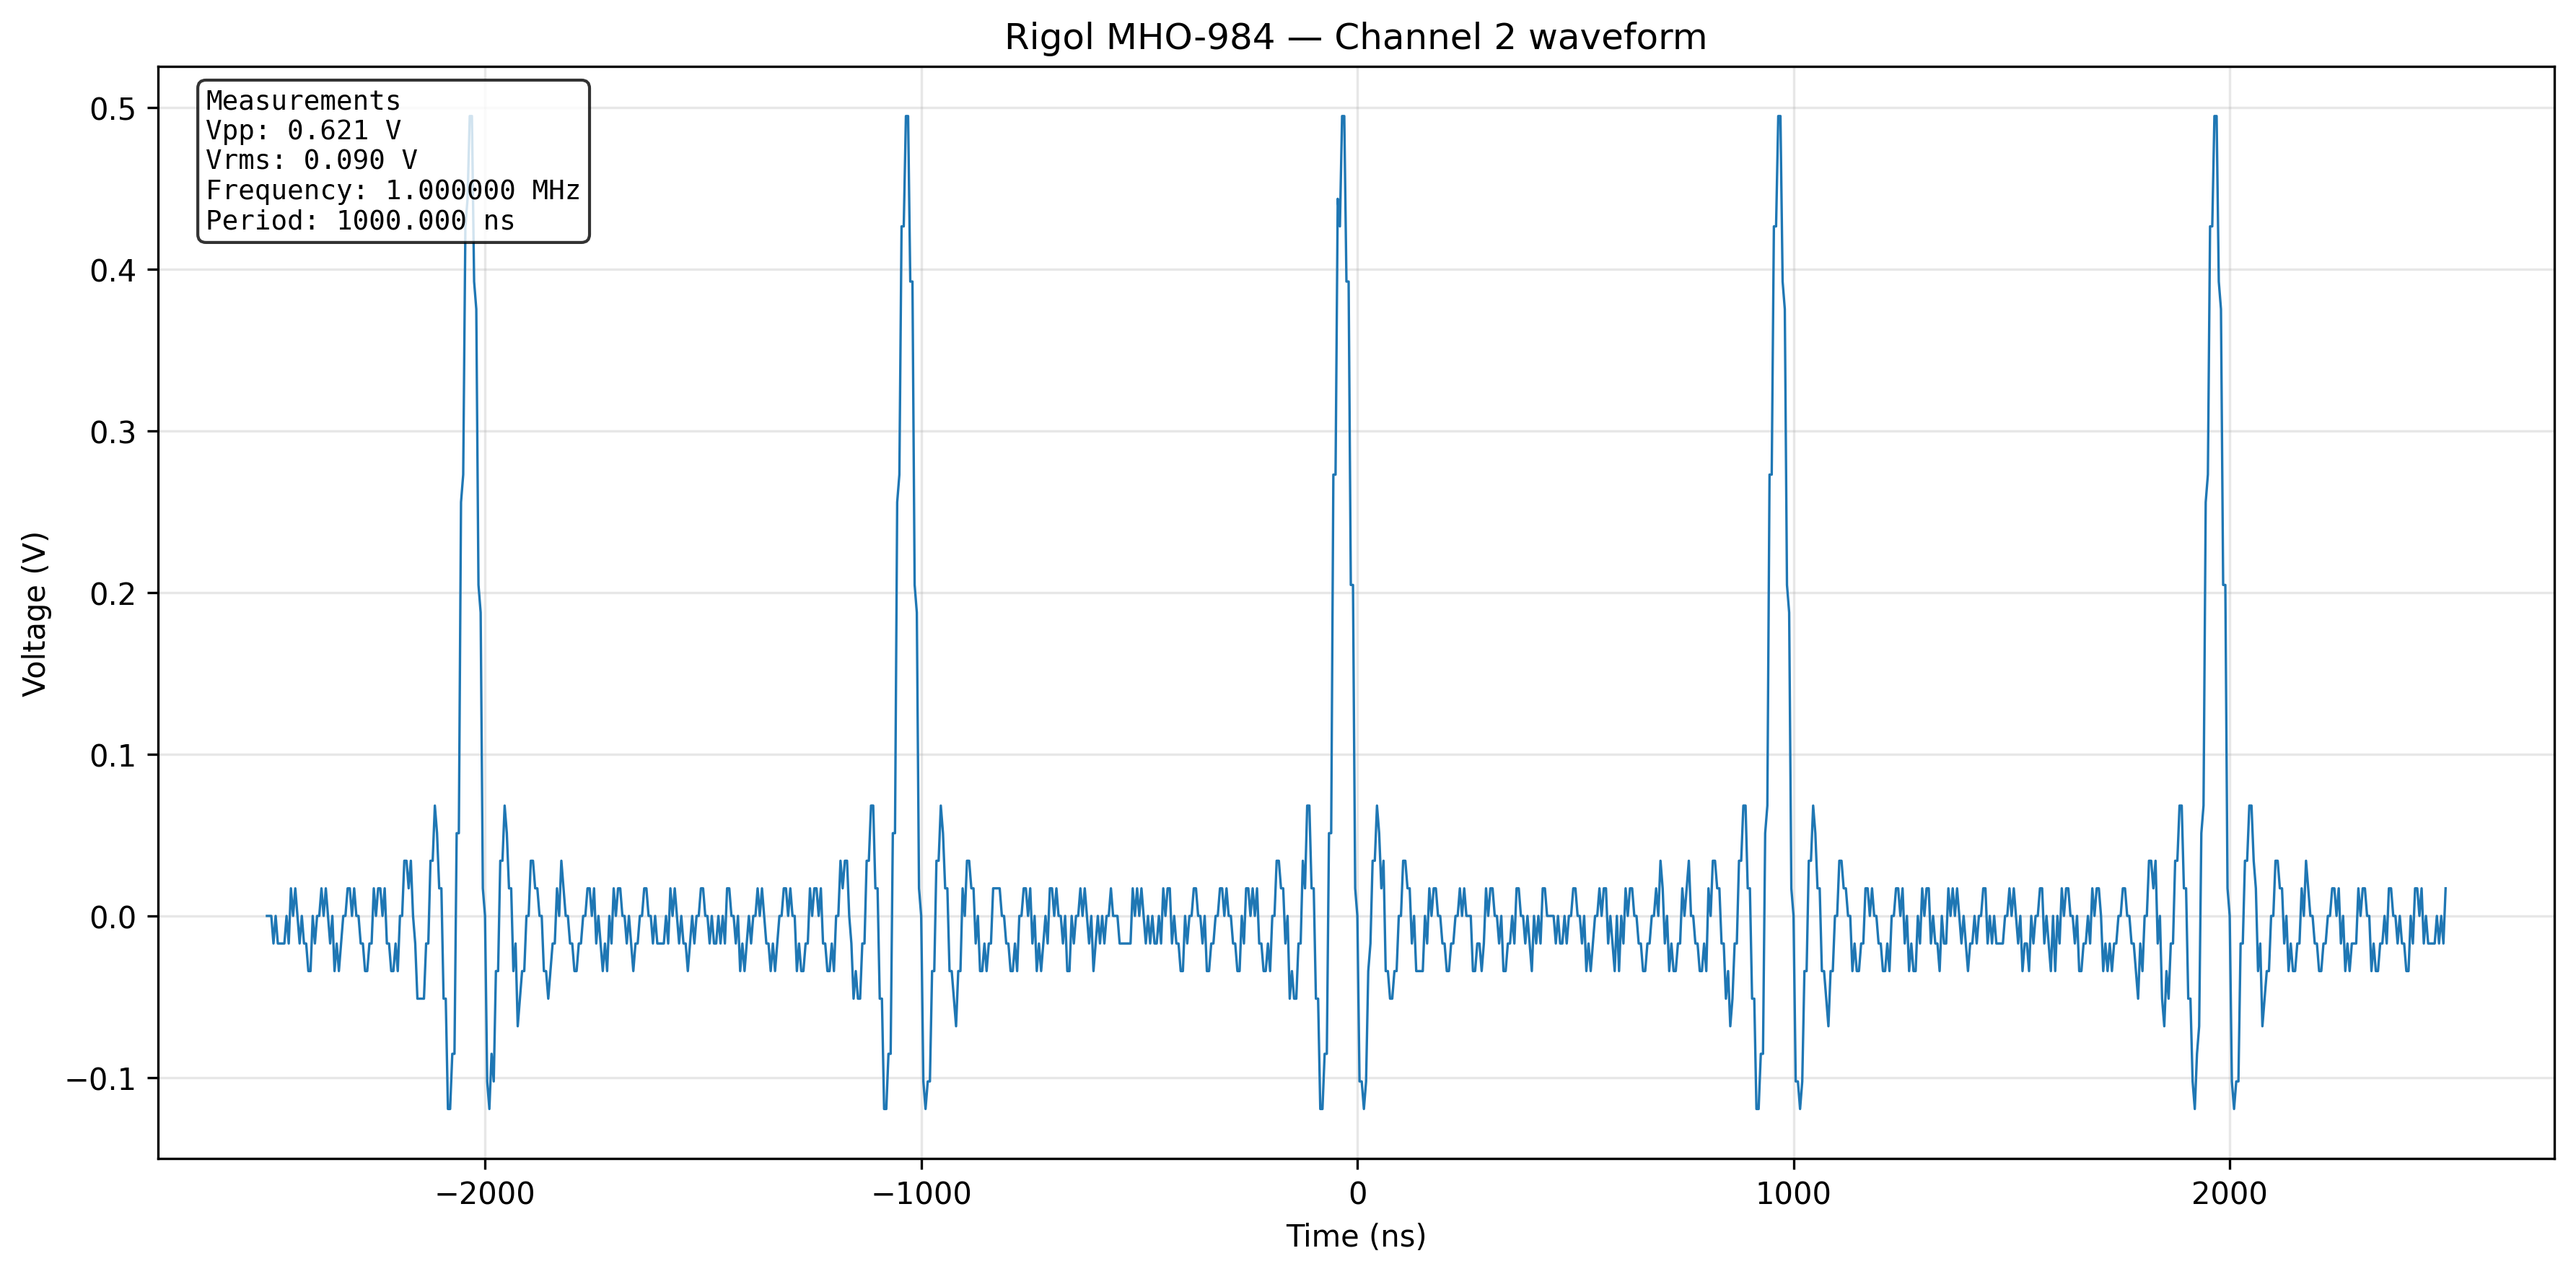

The file beside this chart, header and first rows:
# Rigol MHO-984 Data Acquisition
# Channel: 2
# Timestamp: 2026-07-31 10:45:28
# Measurements:
#   vpp: 0.6206
#   vmax: 0.50787
#   vbase: -0.006
#   vamp: 0.5132
#   vavg: 0.0202
#   vrms: 0.089724
#   freq: 1000000.0
#   period: 1e-06
#   rise_time: 2.25e-08
#   fall_time: 2.25e-08
#   negative_duty: 0.96052
#   positive_width: 3.95e-08
#   negative_width: 9.61e-07
#
Time (s), Channel 2 (V)
-2.5e-06, 0.0
-2.4950000000000003e-06, 0.0
-2.4900000000000003e-06, 0.0
-2.4850000000000003e-06, -0.01707
-2.4800000000000004e-06, 0.0
-2.475e-06, -0.01707
-2.47e-06, -0.01707
-2.465e-06, -0.01707
-2.46e-06, -0.01707
-2.4550000000000002e-06, 0.0
-2.4500000000000003e-06, -0.01707
-2.4450000000000003e-06, 0.01707
-2.4400000000000004e-06, 0.0
-2.4350000000000004e-06, 0.01707
-2.43e-06, 0.0
-2.425e-06, -0.01707
-2.42e-06, 0.0
-2.415e-06, -0.01707
-2.4100000000000002e-06, -0.01707
-2.4050000000000003e-06, -0.03413
-2.4000000000000003e-06, -0.03413
-2.3950000000000004e-06, 0.0
-2.39e-06, -0.01707
-2.385e-06, 0.0
-2.38e-06, 0.0
-2.375e-06, 0.01707
-2.37e-06, 0.0
-2.3650000000000002e-06, 0.01707
-2.3600000000000003e-06, 0.0
-2.3550000000000003e-06, -0.01707
-2.3500000000000004e-06, 0.0
-2.3450000000000004e-06, -0.03413
-2.34e-06, -0.01707
-2.335e-06, -0.03413
-2.33e-06, -0.01707
-2.325e-06, 0.0
-2.3200000000000002e-06, 0.0
-2.3150000000000003e-06, 0.01707
-2.3100000000000003e-06, 0.01707
-2.3050000000000004e-06, 0.0
-2.3e-06, 0.01707
-2.295e-06, 0.0
... 958 more rows
